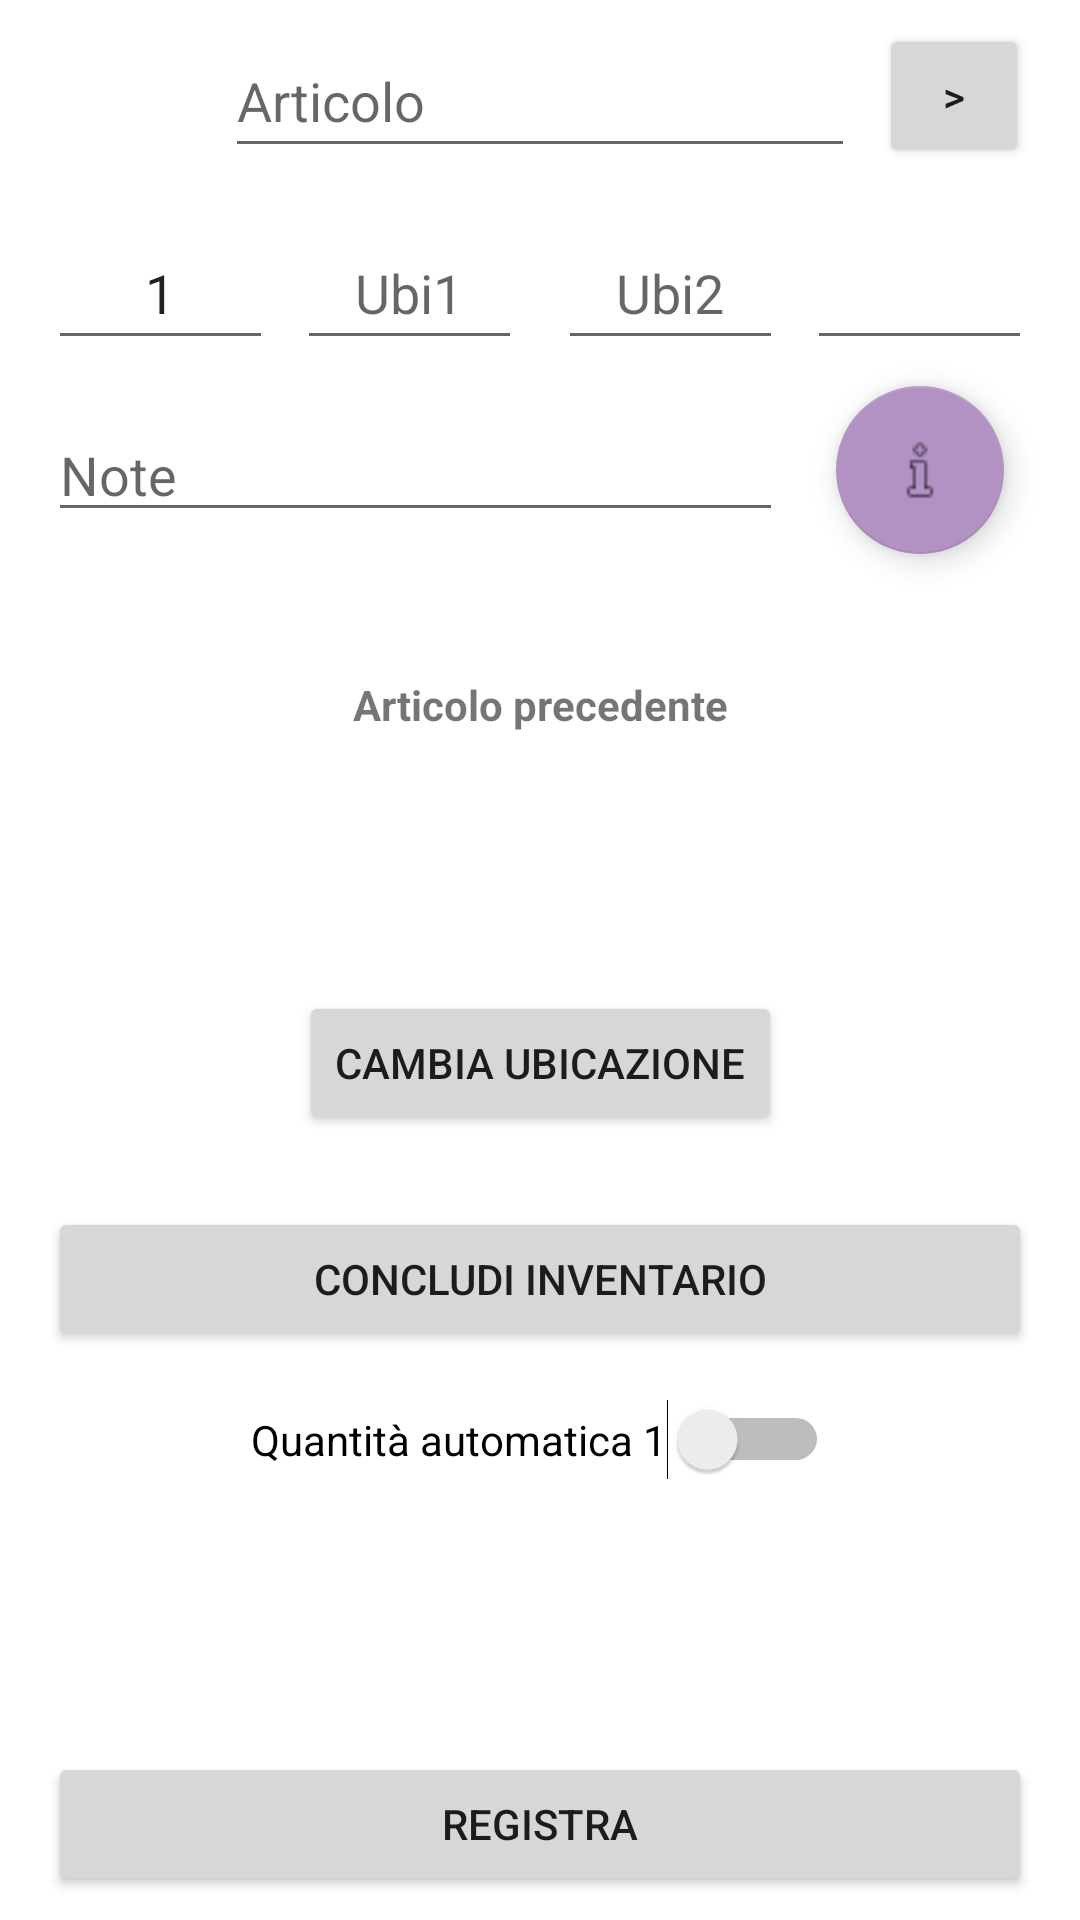

Android layout source for this screen:
<!-- AndroidManifest.xml: application theme Theme.PalmareBDiBimbi -->
<!-- res/layout/activity_inv_cod_qta.xml -->
<?xml version="1.0" encoding="utf-8"?>
<androidx.constraintlayout.widget.ConstraintLayout xmlns:android="http://schemas.android.com/apk/res/android"
    xmlns:app="http://schemas.android.com/apk/res-auto"
    xmlns:tools="http://schemas.android.com/tools"
    android:id="@+id/laySpuntaNeg"
    android:layout_width="match_parent"
    android:layout_height="match_parent"
    tools:context=".InvCodQta">

    <ScrollView
        android:layout_width="match_parent"
        android:layout_height="0dp"
        android:layout_marginBottom="8dp"
        app:layout_constraintBottom_toTopOf="@+id/btnReg"
        app:layout_constraintEnd_toEndOf="parent"
        app:layout_constraintHorizontal_bias="1.0"
        app:layout_constraintStart_toStartOf="parent"
        app:layout_constraintTop_toTopOf="parent"
        app:layout_constraintVertical_bias="1.0">

        <androidx.constraintlayout.widget.ConstraintLayout
            android:layout_width="match_parent"
            android:layout_height="wrap_content">

            <EditText
                android:id="@+id/edtTxtCodArtCD"
                android:layout_width="wrap_content"
                android:layout_height="wrap_content"
                android:layout_marginTop="8dp"
                android:ems="10"
                android:hint="Articolo"
                android:inputType="textPersonName"
                android:minHeight="48dp"
                app:layout_constraintEnd_toEndOf="parent"
                app:layout_constraintStart_toStartOf="parent"
                app:layout_constraintTop_toTopOf="parent"
                android:nextFocusDown="@+id/edtTxtCodArtCD"
                android:nextFocusLeft="@+id/edtTxtCodArtCD"
                android:nextFocusRight="@+id/edtTxtCodArtCD"
                android:nextFocusUp="@+id/edtTxtCodArtCD"  />

            <EditText
                android:id="@+id/insQtaND"
                android:layout_width="75dp"
                android:layout_height="wrap_content"
                android:layout_marginStart="16dp"
                android:layout_marginTop="16dp"
                android:ems="10"
                android:inputType="numberSigned"
                android:minHeight="48dp"
                android:nextFocusLeft="@+id/edtTxtCodArtCD"
                android:nextFocusRight="@+id/edtTxtCodArtCD"
                android:nextFocusUp="@+id/edtTxtCodArtCD"
                android:nextFocusDown="@+id/edtTxtCodArtCD"
                android:selectAllOnFocus="true"
                android:text="1"
                android:textAlignment="center"
                app:layout_constraintStart_toStartOf="parent"
                app:layout_constraintTop_toBottomOf="@+id/edtTxtCodArtCD" />

            <Button
                android:id="@+id/btnCD"
                android:layout_width="50dp"
                android:layout_height="wrap_content"
                android:layout_marginStart="8dp"
                android:text=">"
                app:layout_constraintBottom_toBottomOf="@+id/edtTxtCodArtCD"
                app:layout_constraintStart_toEndOf="@+id/edtTxtCodArtCD"
                app:layout_constraintTop_toTopOf="@+id/edtTxtCodArtCD" />

            <EditText
                android:id="@+id/insUbi1Inv"
                android:layout_width="75dp"
                android:layout_height="wrap_content"
                android:layout_marginStart="8dp"
                android:layout_marginTop="16dp"
                android:ems="10"
                android:hint="Ubi1"
                android:inputType="textPersonName"
                android:minHeight="48dp"
                android:textAlignment="center"
                app:layout_constraintStart_toEndOf="@+id/insQtaND"
                app:layout_constraintTop_toBottomOf="@+id/edtTxtCodArtCD" />


            <EditText
                android:id="@+id/insUbi2Inv"
                android:layout_width="75dp"
                android:layout_height="wrap_content"
                android:layout_marginTop="16dp"
                android:layout_marginEnd="8dp"
                android:ems="10"
                android:hint="Ubi2"
                android:inputType="textPersonName"
                android:minHeight="48dp"
                android:textAlignment="center"
                app:layout_constraintEnd_toStartOf="@+id/insNSp"
                app:layout_constraintTop_toBottomOf="@+id/edtTxtCodArtCD" />

            <EditText
                android:id="@+id/edtTxtNoteInv"
                android:layout_width="0dp"
                android:layout_height="wrap_content"
                android:layout_marginStart="16dp"
                android:layout_marginTop="16dp"
                android:ems="10"
                android:gravity="start|top"
                android:hint="Note"
                android:inputType="textMultiLine"
                app:layout_constraintEnd_toEndOf="@+id/insUbi2Inv"
                app:layout_constraintStart_toStartOf="parent"
                app:layout_constraintTop_toBottomOf="@+id/insUbi1Inv" />

            <Button
                android:id="@+id/btnFineInv"
                android:layout_width="0dp"
                android:layout_height="wrap_content"
                android:layout_marginStart="16dp"
                android:layout_marginTop="24dp"
                android:layout_marginEnd="16dp"
                android:text="CONCLUDI INVENTARIO"
                app:layout_constraintEnd_toEndOf="parent"
                app:layout_constraintStart_toStartOf="parent"
                app:layout_constraintTop_toBottomOf="@+id/btnInvChgUbic" />

            <TextView
                android:id="@+id/textView51"
                android:layout_width="wrap_content"
                android:layout_height="wrap_content"
                android:layout_marginTop="48dp"
                android:text="Articolo precedente"
                android:textStyle="bold"
                app:layout_constraintEnd_toEndOf="parent"
                app:layout_constraintStart_toStartOf="parent"
                app:layout_constraintTop_toBottomOf="@+id/edtTxtNoteInv" />

            <TextView
                android:id="@+id/txtCodArtPrec"
                android:layout_width="wrap_content"
                android:layout_height="wrap_content"
                android:layout_marginStart="16dp"
                android:layout_marginTop="16dp"
                android:layout_marginEnd="16dp"
                app:layout_constraintEnd_toEndOf="parent"
                app:layout_constraintStart_toStartOf="parent"
                app:layout_constraintTop_toBottomOf="@+id/textView51" />

            <TextView
                android:id="@+id/txtQtaPrec"
                android:layout_width="wrap_content"
                android:layout_height="wrap_content"
                android:layout_marginStart="16dp"
                android:layout_marginTop="8dp"
                android:layout_marginEnd="16dp"
                app:layout_constraintEnd_toEndOf="parent"
                app:layout_constraintStart_toStartOf="parent"
                app:layout_constraintTop_toBottomOf="@+id/txtCodArtPrec" />

            <Switch
                android:id="@+id/swtQtaAuto"
                android:layout_width="wrap_content"
                android:layout_height="wrap_content"
                android:layout_marginTop="16dp"
                android:layout_marginBottom="16dp"
                android:text="Quantità automatica 1"
                app:layout_constraintBottom_toBottomOf="parent"
                app:layout_constraintEnd_toEndOf="parent"
                app:layout_constraintStart_toStartOf="parent"
                app:layout_constraintTop_toBottomOf="@+id/btnFineInv" />

            <EditText
                android:id="@+id/insNSp"
                android:layout_width="75dp"
                android:layout_height="wrap_content"
                android:layout_marginTop="16dp"
                android:layout_marginEnd="16dp"
                android:ems="10"
                android:inputType="textPersonName"
                android:minHeight="48dp"
                android:textAlignment="center"
                android:textColor="@android:color/holo_red_light"
                app:layout_constraintEnd_toEndOf="parent"
                app:layout_constraintTop_toBottomOf="@+id/edtTxtCodArtCD" />

            <Button
                android:id="@+id/btnInvChgUbic"
                android:layout_width="wrap_content"
                android:layout_height="wrap_content"
                android:layout_marginStart="16dp"
                android:layout_marginTop="24dp"
                android:layout_marginEnd="16dp"
                android:text="CAMBIA UBICAZIONE"
                app:layout_constraintEnd_toEndOf="parent"
                app:layout_constraintStart_toStartOf="parent"
                app:layout_constraintTop_toBottomOf="@+id/txtQtaPrec" />

            <com.google.android.material.floatingactionbutton.FloatingActionButton
                android:id="@+id/btnInfoUbis"
                android:layout_width="wrap_content"
                android:layout_height="wrap_content"
                android:clickable="true"
                app:backgroundTint="@color/colorPrimary"
                app:layout_constraintBottom_toBottomOf="@+id/edtTxtNoteInv"
                app:layout_constraintEnd_toEndOf="@+id/insNSp"
                app:layout_constraintStart_toStartOf="@+id/insNSp"
                app:layout_constraintTop_toTopOf="@+id/edtTxtNoteInv"
                app:srcCompat="@drawable/iconsinformation" />

        </androidx.constraintlayout.widget.ConstraintLayout>
    </ScrollView>

    <Button
        android:id="@+id/btnReg"
        android:layout_width="0dp"
        android:layout_height="wrap_content"
        android:layout_marginStart="16dp"
        android:layout_marginEnd="16dp"
        android:layout_marginBottom="8dp"
        android:text="REGISTRA"
        app:layout_constraintBottom_toBottomOf="parent"
        app:layout_constraintEnd_toEndOf="parent"
        app:layout_constraintStart_toStartOf="parent" />

    <Button
        android:id="@+id/btnNewCod"
        android:layout_width="150dp"
        android:layout_height="wrap_content"
        android:layout_marginEnd="8dp"
        android:layout_marginBottom="8dp"
        android:text="NUOVO CODICE"
        android:visibility="gone"
        app:layout_constraintBottom_toBottomOf="parent"
        app:layout_constraintEnd_toEndOf="parent" />

</androidx.constraintlayout.widget.ConstraintLayout>
<!-- resources referenced by this layout -->
<resources>
  <color name="colorPrimary">#b291c3</color>
  <!-- drawable iconsinformation: png bitmap (drawable, 271 bytes) -->
  <style name="Theme.PalmareBDiBimbi" parent="Theme.MaterialComponents.DayNight.DarkActionBar">
          
          <item name="colorPrimary">@color/purple_200</item>
          <item name="colorPrimaryVariant">@color/purple_200</item>
          <item name="colorOnPrimary">@color/white</item>
          
          <item name="colorSecondary">@color/teal_200</item>
          <item name="colorSecondaryVariant">@color/teal_700</item>
          <item name="colorOnSecondary">@color/black</item>
          
          <item name="android:statusBarColor" tools:targetApi="l">?attr/colorPrimaryVariant</item>
          
      </style>
  <color name="purple_200">#b291c3</color>
  <color name="white">#FFFFFFFF</color>
  <color name="teal_200">#FF03DAC5</color>
  <color name="teal_700">#FF018786</color>
  <color name="black">#FF000000</color>
</resources>
